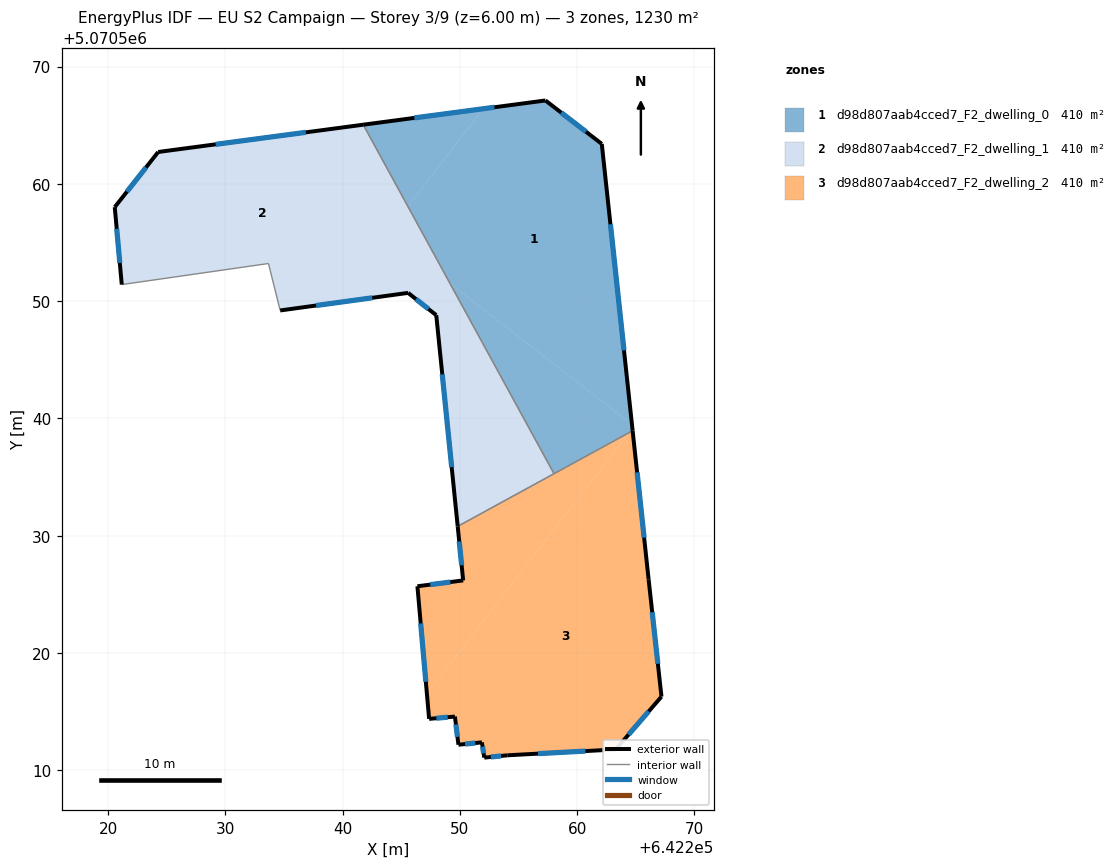
=== STOREY PLAN SPEC (per zone: floor XY polygon, exterior-wall plan segments, windows/doors) ===
zone 1: d98d807aab4cced7_F2_dwelling_0  (409.9 m²)
  floor: (642262.10, 5070563.41) (642264.67, 5070539.50) (642249.16, 5070551.51) (642245.56, 5070558.08) (642252.01, 5070566.41) (642257.29, 5070567.12)
  floor: (642252.01, 5070566.41) (642245.56, 5070558.08) (642241.75, 5070565.05)
  floor: (642264.67, 5070539.50) (642264.70, 5070539.16) (642264.41, 5070538.78) (642258.02, 5070535.29) (642249.16, 5070551.51)
  floor: (642264.70, 5070539.16) (642264.73, 5070538.95) (642264.41, 5070538.78)
  exterior wall: (642257.29, 5070567.12) – (642241.75, 5070565.05)  [15.7 m]
    window: (642252.94, 5070566.54) – (642246.11, 5070565.63)  [9.1 m²]
  exterior wall: (642262.10, 5070563.41) – (642257.29, 5070567.12)  [6.1 m]
    window: (642260.75, 5070564.45) – (642258.64, 5070566.08)  [3.5 m²]
  exterior wall: (642264.73, 5070538.95) – (642262.10, 5070563.41)  [24.6 m]
    window: (642263.99, 5070545.81) – (642262.83, 5070556.56)  [14.3 m²]
  interior walls: 2
zone 2: d98d807aab4cced7_F2_dwelling_1  (409.9 m²)
  floor: (642241.75, 5070565.05) (642245.56, 5070558.08) (642239.17, 5070549.83) (642234.67, 5070549.21) (642233.67, 5070553.21) (642221.16, 5070551.42) (642220.56, 5070558.02) (642224.27, 5070562.72)
  floor: (642249.16, 5070551.51) (642258.02, 5070535.29) (642249.81, 5070530.80) (642247.98, 5070548.80) (642245.58, 5070550.71) (642239.17, 5070549.83) (642243.72, 5070555.71)
  floor: (642245.56, 5070558.08) (642249.16, 5070551.51) (642243.72, 5070555.71)
  exterior wall: (642245.58, 5070550.71) – (642247.98, 5070548.80)  [3.1 m]
    window: (642246.25, 5070550.17) – (642247.31, 5070549.34)  [1.8 m²]
  exterior wall: (642234.67, 5070549.21) – (642245.58, 5070550.71)  [11.0 m]
    window: (642237.73, 5070549.63) – (642242.52, 5070550.29)  [6.4 m²]
  exterior wall: (642220.56, 5070558.02) – (642221.16, 5070551.42)  [6.6 m]
    window: (642220.73, 5070556.17) – (642221.00, 5070553.27)  [3.8 m²]
  exterior wall: (642224.27, 5070562.72) – (642220.56, 5070558.02)  [6.0 m]
    window: (642223.23, 5070561.40) – (642221.60, 5070559.34)  [3.5 m²]
  exterior wall: (642241.75, 5070565.05) – (642224.27, 5070562.72)  [17.6 m]
    window: (642236.85, 5070564.40) – (642229.17, 5070563.37)  [10.2 m²]
  exterior wall: (642247.98, 5070548.80) – (642249.81, 5070530.80)  [18.1 m]
    window: (642248.49, 5070543.76) – (642249.30, 5070535.84)  [10.5 m²]
  interior walls: 4
zone 3: d98d807aab4cced7_F2_dwelling_2  (409.9 m²)
  floor: (642264.41, 5070538.78) (642247.18, 5070516.52) (642246.37, 5070525.69) (642250.28, 5070526.19) (642249.81, 5070530.80)
  floor: (642264.73, 5070538.95) (642266.09, 5070526.28) (642267.19, 5070516.28) (642263.28, 5070511.78) (642254.07, 5070511.28) (642252.07, 5070511.08) (642251.87, 5070512.38) (642249.87, 5070512.18) (642249.57, 5070514.58) (642247.37, 5070514.38) (642247.18, 5070516.52) (642264.41, 5070538.78)
  exterior wall: (642254.07, 5070511.28) – (642263.28, 5070511.78)  [9.2 m]
    window: (642256.65, 5070511.42) – (642260.70, 5070511.64)  [5.3 m²]
  exterior wall: (642252.07, 5070511.08) – (642254.07, 5070511.28)  [2.0 m]
    window: (642252.63, 5070511.13) – (642253.51, 5070511.22)  [1.2 m²]
  exterior wall: (642251.87, 5070512.38) – (642252.07, 5070511.08)  [1.3 m]
    window: (642251.93, 5070512.01) – (642252.02, 5070511.44)  [0.8 m²]
  exterior wall: (642249.87, 5070512.18) – (642251.87, 5070512.38)  [2.0 m]
    window: (642250.43, 5070512.23) – (642251.31, 5070512.32)  [1.2 m²]
  exterior wall: (642249.57, 5070514.58) – (642249.87, 5070512.18)  [2.4 m]
    window: (642249.66, 5070513.91) – (642249.79, 5070512.85)  [1.4 m²]
  exterior wall: (642247.37, 5070514.38) – (642249.57, 5070514.58)  [2.2 m]
    window: (642247.99, 5070514.44) – (642248.96, 5070514.52)  [1.3 m²]
  exterior wall: (642246.37, 5070525.69) – (642247.37, 5070514.38)  [11.4 m]
    window: (642246.65, 5070522.52) – (642247.09, 5070517.55)  [6.6 m²]
  exterior wall: (642250.28, 5070526.19) – (642246.37, 5070525.69)  [3.9 m]
    window: (642249.18, 5070526.05) – (642247.47, 5070525.83)  [2.3 m²]
  exterior wall: (642249.81, 5070530.80) – (642250.28, 5070526.19)  [4.6 m]
    window: (642249.94, 5070529.51) – (642250.15, 5070527.48)  [2.7 m²]
  exterior wall: (642266.09, 5070526.28) – (642264.73, 5070538.95)  [12.7 m]
    window: (642265.71, 5070529.83) – (642265.11, 5070535.40)  [7.4 m²]
  exterior wall: (642267.19, 5070516.28) – (642266.09, 5070526.28)  [10.1 m]
    window: (642266.88, 5070519.08) – (642266.40, 5070523.48)  [5.8 m²]
  exterior wall: (642263.28, 5070511.78) – (642267.19, 5070516.28)  [6.0 m]
    window: (642264.38, 5070513.04) – (642266.09, 5070515.01)  [3.5 m²]
  interior walls: 2

=== DERIVED (storey summary) ===
Building: EU S2 Campaign
Storey: 3 of 9  (floor level z = 6.00 m)
Storey gross floor area: 1229.7 m²
Zones on this storey: 3
  - d98d807aab4cced7_F2_dwelling_0: floor 409.9 m²; exterior wall 46.3 m (139.0 m²); 3 window(s) 26.9 m²; WWR 19.3%
  - d98d807aab4cced7_F2_dwelling_1: floor 409.9 m²; exterior wall 62.4 m (187.3 m²); 6 window(s) 36.2 m²; WWR 19.3%
  - d98d807aab4cced7_F2_dwelling_2: floor 409.9 m²; exterior wall 67.9 m (203.6 m²); 12 window(s) 39.4 m²; WWR 19.3%
Zone adjacency (shared interzone walls):
  - d98d807aab4cced7_F2_dwelling_0 ↔ d98d807aab4cced7_F2_dwelling_1
  - d98d807aab4cced7_F2_dwelling_0 ↔ d98d807aab4cced7_F2_dwelling_2
  - d98d807aab4cced7_F2_dwelling_1 ↔ d98d807aab4cced7_F2_dwelling_2